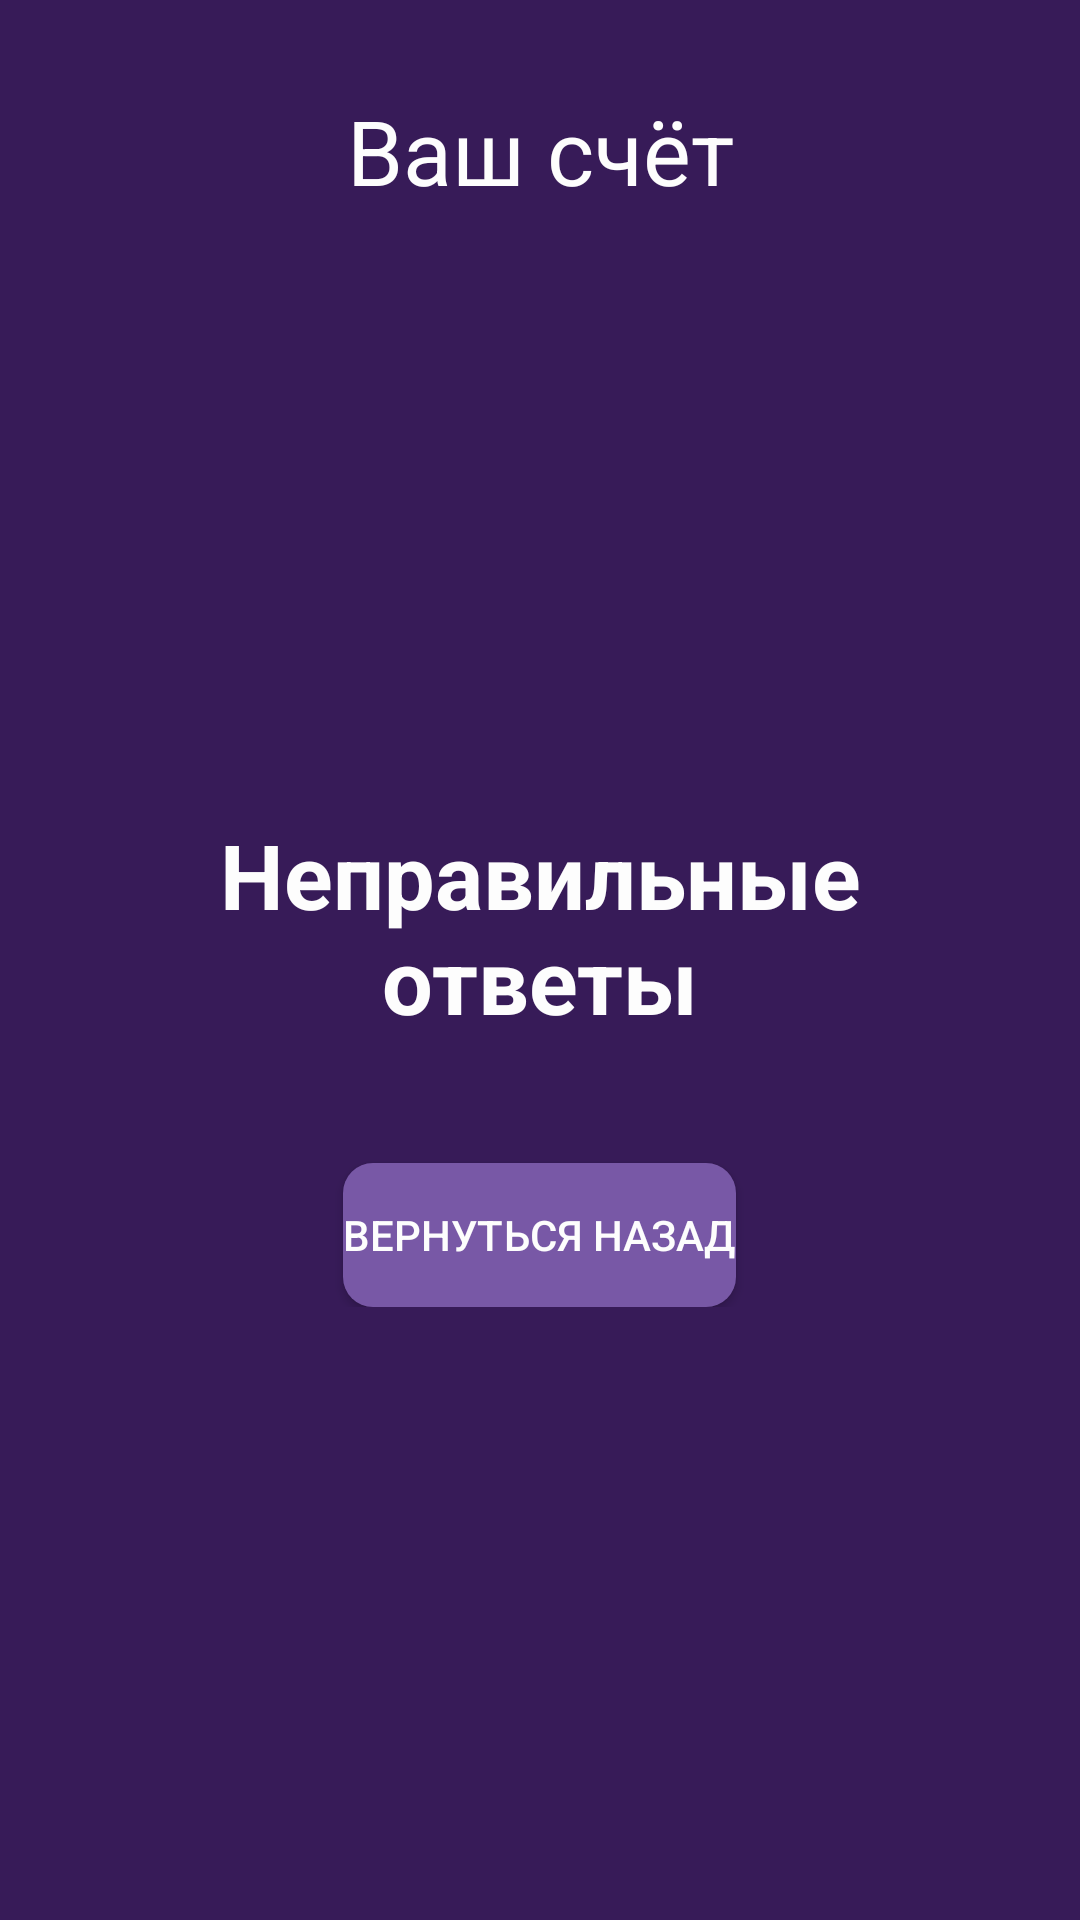

Write the Android layout XML for this screen, with the resource values it uses.
<!-- AndroidManifest.xml: application theme Theme.Quiz2 -->
<!-- res/layout/activity_final_score.xml -->
<?xml version="1.0" encoding="utf-8"?>
<ScrollView xmlns:android="http://schemas.android.com/apk/res/android"
    xmlns:app="http://schemas.android.com/apk/res-auto"
    xmlns:tools="http://schemas.android.com/tools"
    android:layout_width="match_parent"
    android:layout_height="match_parent"
    android:background="#371B58"
    tools:context=".FinalScore">

    <LinearLayout
        android:id="@+id/linearLayout3"
        android:layout_width="match_parent"
        android:layout_height="wrap_content"
        android:gravity="center"
        android:orientation="vertical"
        app:layout_constraintBottom_toBottomOf="parent"
        app:layout_constraintEnd_toEndOf="parent"
        app:layout_constraintStart_toStartOf="parent"
        app:layout_constraintTop_toTopOf="parent"
        app:layout_constraintVertical_bias="0.24000001">

        <TextView
            android:id="@+id/textView"
            android:layout_width="match_parent"
            android:layout_height="wrap_content"
            android:padding="10dp"
            android:layout_margin="20dp"
            android:text="Ваш счёт"
            android:gravity="center"
            android:textColor="#FDFDFD"
            android:textSize="30dp"
            />

        <TextView
            android:id="@+id/finalScore"
            android:layout_width="match_parent"
            android:layout_height="wrap_content"
            android:padding="10dp"
            android:layout_margin="20dp"
            android:gravity="center"
            tools:text="1/2"
            android:textColor="#FDFDFD"
            android:textStyle="bold"
            android:textSize="60dp"
            />

        <TextView
            android:id="@+id/textView2"
            android:layout_width="match_parent"
            android:layout_height="wrap_content"
            android:padding="1dp"
            android:layout_marginTop="30dp"
            android:layout_marginLeft="20dp"
            android:layout_marginRight="20dp"
            android:layout_marginBottom="20dp"
            android:text="Неправильные ответы"
            android:textStyle="bold"
            android:gravity="center"
            android:textColor="#FDFDFD"
            android:textSize="30dp"
            />

        <LinearLayout
            android:id="@+id/linearLayout"
            android:layout_width="match_parent"
            android:layout_height="wrap_content"
            android:gravity="center"
            android:orientation="vertical"
            app:layout_constraintBottom_toBottomOf="parent"
            app:layout_constraintEnd_toEndOf="parent"
            app:layout_constraintStart_toStartOf="parent"
            app:layout_constraintTop_toTopOf="parent"
            app:layout_constraintVertical_bias="0.24000001" >

        </LinearLayout>

        <Button
            android:id="@+id/home"
            android:layout_width="wrap_content"
            android:layout_height="wrap_content"
            android:background="@drawable/spinner_bg"
            android:textColor="#FDFDFD"
            android:gravity="center"
            android:layout_marginTop="20dp"
            android:text="Вернуться назад" />


    </LinearLayout>




</ScrollView>
<!-- resources referenced by this layout -->
<resources>
  <!-- drawable spinner_bg (drawable) -->
  <?xml version="1.0" encoding="utf-8"?>
  <inset xmlns:android="http://schemas.android.com/apk/res/android">
      <ripple android:color="@color/material_on_background_emphasis_high_type">
          <item>
              <shape android:shape="rectangle"
                  android:tint="#7858A6">
                  <corners android:radius="10dp" />
                  <solid android:color="#7858A6"/>
              </shape>
          </item>
      </ripple>
  </inset>
  <style name="Theme.Quiz2" parent="Base.Theme.Quiz2" />
  <style name="Base.Theme.Quiz2" parent="Theme.Material3.DayNight.NoActionBar">
          
          
      </style>
</resources>
